Run: headless pygame with SDL's dummy video driver; simulated clock (each Clock.tick advances the game by its frame time, no real sleeping); random seed 0; keys injected as events and as key.get_pressed() state; mouse plan: one left click at the window centre at the start of phase 2, then a move to the lower-right quarter at the start of phase 3.
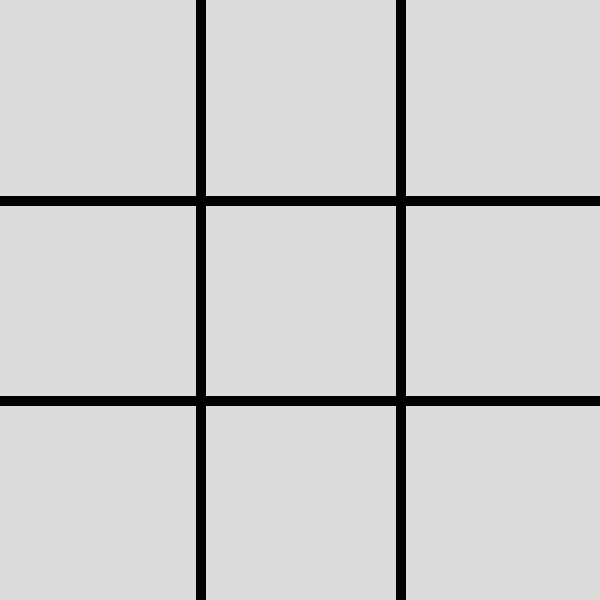
Frame 1 of 4 · flips 1–60 · no input
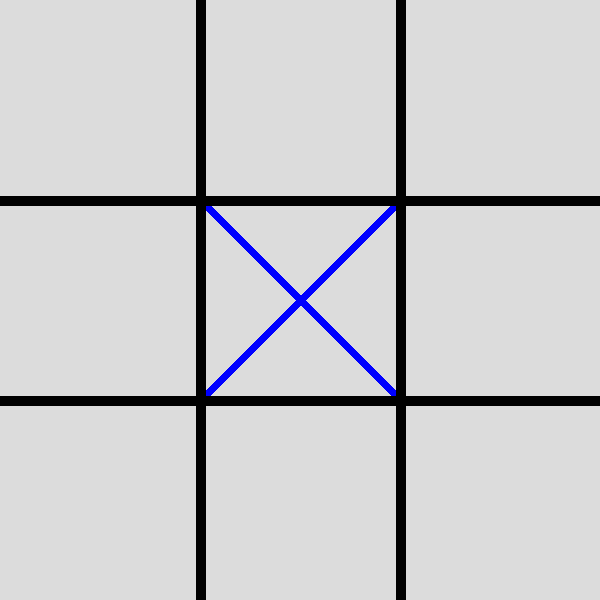
Frame 2 of 4 · flips 61–180 · clicked the window centre · tapped SPACE, RETURN · held RIGHT (→), D
Frame 3 of 4 · flips 181–300 · moved the mouse to the lower-right quarter · held DOWN (↓), S · screen unchanged from frame 2, image omitted
Frame 4 of 4 · flips 301–420 · held LEFT (←), A, UP (↑), W · screen unchanged from frame 3, image omitted

The pygame program that drew these frames:

import pygame

pygame.init()

grid = [[0,0,0], [0,0,0], [0,0,0]]


width = 600
heigth = 600

gameDisplay = pygame.display.set_mode((width, heigth))
pygame.display.set_caption('Tic-Tac-Toe')
clock = pygame.time.Clock()
gameDisplay.fill([220,220,220])
pygame.display.update()


crashed = False

currentPlayer = 1;

while not crashed:

    mouseX, mouseY = pygame.mouse.get_pos()

    for event in pygame.event.get():
        if event.type == pygame.QUIT:
            crashed = True
        if event.type == pygame.KEYUP:
            if event.key == pygame.K_r:
                gameDisplay.fill([220,220,220])
                grid = [[0,0,0], [0,0,0], [0,0,0]]
                currentPlayer = 1
        if event.type == pygame.MOUSEBUTTONUP:
            if grid[0][0] == 0 and mouseX > 0 and mouseX < width/3  and mouseY > 0 and mouseY < heigth/3:
                grid[0][0] = currentPlayer
            elif grid[0][1] == 0 and mouseX > width/3 and mouseX < width/1.5 and mouseY > 0 and mouseY < heigth/3:
                grid[0][1] = currentPlayer
            elif grid[0][2] == 0 and mouseX > width/1.5 and mouseX < width and mouseY > 0 and mouseY < heigth/3:
                grid[0][2] = currentPlayer
            elif grid[1][0] == 0 and mouseX > 0 and mouseX < width/3 and mouseY > heigth/3 and mouseY < heigth/1.5:
                grid[1][0] = currentPlayer
            elif grid[1][1] == 0 and mouseX > width/3 and mouseX < width/1.5 and mouseY > heigth/3 and mouseY < heigth/1.5:
                grid[1][1] = currentPlayer
            elif grid[1][2] == 0 and mouseX > width/1.5 and mouseX < width and mouseY > heigth/3 and mouseY < heigth/1.5:
                grid[1][2] = currentPlayer
            elif grid[2][0] == 0 and mouseX > 0 and mouseX < width/3 and mouseY > heigth/1.5 and mouseY < heigth:
                grid[2][0] = currentPlayer
            elif grid[2][1] == 0 and mouseX > width/3 and mouseX < width/1.5 and mouseY > heigth/1.5 and mouseY < heigth:
                grid[2][1] = currentPlayer
            elif grid [2][2] == 0 and mouseX > width/1.5 and mouseX < width and mouseY > heigth/1.5 and mouseY < heigth:
                grid[2][2] = currentPlayer
            currentPlayer *= -1

    for i in range(len(grid)):
        for j in range(len(grid[i])):
            if grid[i][j] == -1:
                pygame.draw.circle(gameDisplay, (255, 0, 0), (100 + (200*j) , 100 + (200 * i)), 80, 10)
            elif grid[i][j] == 1:
                pygame.draw.line(gameDisplay, (0, 0, 255), (200*j, 200*i), (200*(j+1), 200*(i+1)), 10)
                pygame.draw.line(gameDisplay, (0, 0, 255), (200*(j+1), 200*i), (200*j, 200*(i+1)), 10)

    pygame.draw.line(gameDisplay, (0, 0, 0), (width/3, 0), (width/3, heigth), 10)
    pygame.draw.line(gameDisplay, (0, 0, 0), (width/1.5, 0), (width/1.5, heigth), 10)
    pygame.draw.line(gameDisplay, (0, 0, 0), (0, heigth/3), (width, heigth/3), 10)
    pygame.draw.line(gameDisplay, (0, 0, 0), (0, heigth/1.5), (width, heigth/1.5), 10)
    pygame.display.update()
    clock.tick(60)
